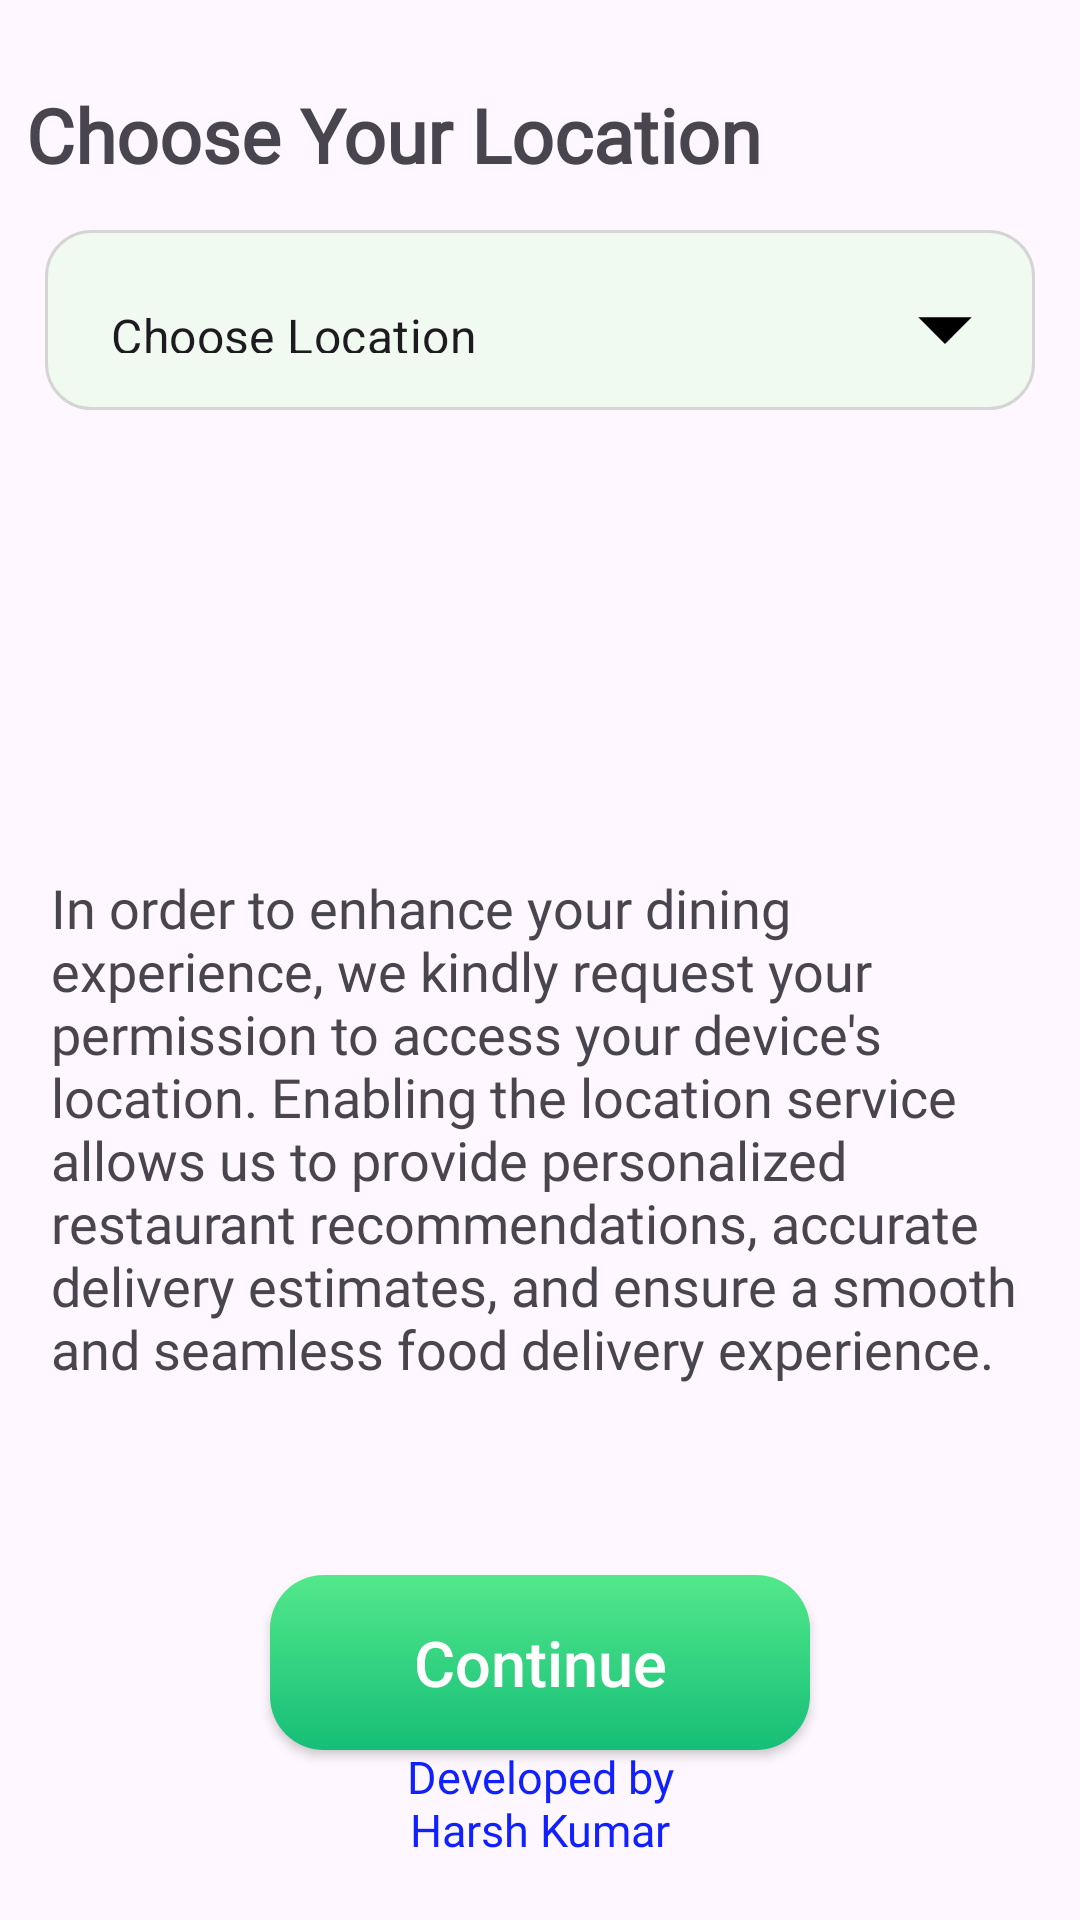

Android layout source for this screen:
<!-- AndroidManifest.xml: application theme Theme.HappyFood -->
<!-- res/layout/activity_location.xml -->
<?xml version="1.0" encoding="utf-8"?>
<androidx.constraintlayout.widget.ConstraintLayout xmlns:android="http://schemas.android.com/apk/res/android"
    xmlns:app="http://schemas.android.com/apk/res-auto"
    xmlns:tools="http://schemas.android.com/tools"
    android:layout_width="match_parent"
    android:layout_height="match_parent"
    tools:context=".LocationActivity">

    <TextView
        android:id="@+id/textView6"
        android:layout_width="wrap_content"
        android:layout_height="wrap_content"
        android:fontFamily="@font/courgette"
        android:text="Choose Your Location"
        android:textSize="25sp"
        android:textStyle="bold"
        app:layout_constraintBottom_toBottomOf="parent"
        app:layout_constraintEnd_toEndOf="parent"
        app:layout_constraintHorizontal_bias="0.074"
        app:layout_constraintStart_toStartOf="parent"
        app:layout_constraintTop_toTopOf="parent"
        app:layout_constraintVertical_bias="0.046" />

    <com.google.android.material.textfield.TextInputLayout
        android:id="@+id/textInputLayout"
        style="@style/Widget.MaterialComponents.TextInputLayout.OutlinedBox.Dense.ExposedDropdownMenu"
        android:layout_width="match_parent"
        android:layout_height="60dp"
        android:layout_margin="15dp"
        android:background="@drawable/edittext_shape"
        android:padding="6dp"
        app:boxStrokeWidth="0dp"
        app:boxStrokeWidthFocused="0dp"
        app:endIconDrawable="@drawable/ic_arrow_down"
        app:endIconScaleType="fitCenter"
        app:endIconTint="@color/black"
        app:layout_constraintEnd_toEndOf="parent"
        app:layout_constraintStart_toStartOf="parent"
        app:layout_constraintTop_toBottomOf="@+id/textView6">

        <AutoCompleteTextView
            android:id="@+id/listOfLocation"
            android:layout_width="match_parent"
            android:layout_height="match_parent"
            android:inputType="none"
            android:text="Choose Location" />
    </com.google.android.material.textfield.TextInputLayout>


    <TextView
        android:id="@+id/textView27"
        android:layout_width="match_parent"
        android:layout_height="wrap_content"
        android:layout_marginTop="90dp"
        android:layout_marginLeft="10dp"
        android:layout_marginRight="10dp"
        android:fontFamily="@font/felipa"
        android:padding="7dp"
        android:text="@string/location_description"
        android:textSize="18sp"
        app:layout_constraintBottom_toTopOf="@+id/btnContinue"
        app:layout_constraintEnd_toEndOf="parent"
        app:layout_constraintHorizontal_bias="0.5"
        app:layout_constraintStart_toStartOf="parent"
        app:layout_constraintTop_toBottomOf="@+id/textInputLayout" />

    <TextView
        android:id="@+id/textView3"
        android:layout_width="wrap_content"
        android:layout_height="wrap_content"
        android:layout_marginBottom="20dp"
        android:fontFamily="@font/felipa"
        android:text="@string/developedBy"
        android:textAlignment="center"
        android:textColor="@color/text_color"
        android:textSize="15sp"
        app:layout_constraintBottom_toBottomOf="parent"
        app:layout_constraintEnd_toEndOf="parent"
        app:layout_constraintStart_toStartOf="parent" />

    <androidx.appcompat.widget.AppCompatButton
        android:id="@+id/btnContinue"
        android:layout_width="180dp"
        android:layout_height="wrap_content"
        android:text="Continue"
        android:textAllCaps="false"
        android:textSize="21sp"
        android:padding="15dp"
        android:textColor="@color/white"
        android:background="@drawable/button_background"
        app:layout_constraintBottom_toBottomOf="parent"
        app:layout_constraintEnd_toEndOf="parent"
        app:layout_constraintHorizontal_bias="0.5"
        app:layout_constraintStart_toStartOf="parent"
        app:layout_constraintTop_toBottomOf="@+id/textView27" />

</androidx.constraintlayout.widget.ConstraintLayout>
<!-- resources referenced by this layout -->
<resources>
  <color name="black">#FF000000</color>
  <color name="text_color">#FF1020FF</color>
  <color name="white">#FFFFFFFF</color>
  <!-- drawable button_background (drawable) -->
  <?xml version="1.0" encoding="utf-8"?>
  <shape xmlns:android="http://schemas.android.com/apk/res/android">
      <corners android:radius="18dp"/>
      <gradient android:angle="-45"
          android:startColor="#53E88B"
          android:endColor="#15BE77"/>
  </shape>
  <!-- drawable edittext_shape (drawable) -->
  <?xml version="1.0" encoding="utf-8"?>
  <shape xmlns:android="http://schemas.android.com/apk/res/android">
      <corners android:radius="15dp"/>
      <solid android:color="#F1FAF1"/>
      <stroke android:color="#D5D5D5"
          android:width="1dp"/>
  </shape>
  <string name="developedBy">Developed by\nHarsh Kumar</string>
  <string name="location_description">In order to enhance your dining experience, we kindly request your permission to access your device\'s location. Enabling the location service allows us to provide personalized restaurant recommendations, accurate delivery estimates, and ensure a smooth and seamless food delivery experience. </string>
  <style name="Theme.HappyFood" parent="Base.Theme.HappyFood" />
  <style name="Base.Theme.HappyFood" parent="Theme.Material3.DayNight.NoActionBar">
          
          
      </style>
</resources>
